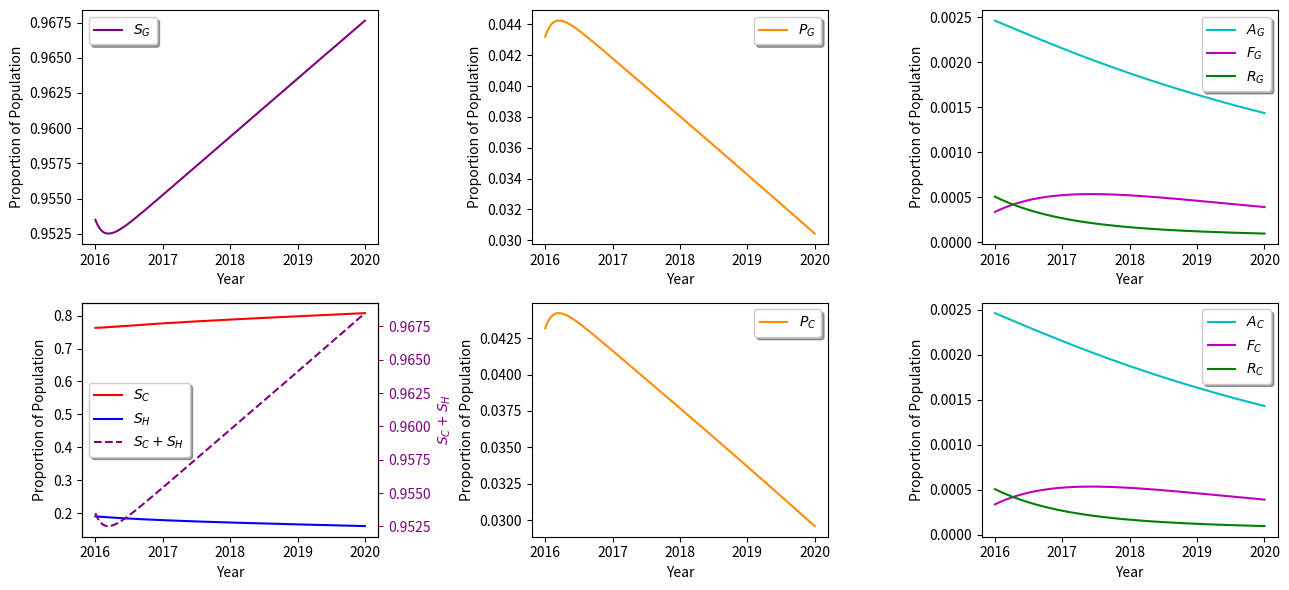

Source code (Python):

'''
This modeule specifies and solves the opioids ODE model where the community
     has additional influnce on itself in the interaction terms and there 
     there is both an alpha_C and alpha_H parameter.
'''

import numpy as np
import matplotlib.pyplot as plt
from scipy.integrate import solve_ivp
from collections import OrderedDict
import math
import pandas as pd

# default start year
start_year = 2016

# default initial and final times in terms of years from start_year
t0 = 0
tf = 4

perc_hurt = 0.20 #default amount to put in the hurt category for community model

# default initial population values
global_init_vals = OrderedDict()
global_init_vals['PG0'] = 0.0432
global_init_vals['AG0'] = 0.00246 
global_init_vals['FG0'] = 0.000339
global_init_vals['RG0'] = 0.000508 
global_init_vals['SG0'] = 1 - global_init_vals['PG0'] - global_init_vals['AG0'] \
    - global_init_vals['FG0'] - global_init_vals['RG0']

global_init_vals['SH0'] = perc_hurt*global_init_vals['SG0']
global_init_vals['PC0'] = global_init_vals['PG0']
global_init_vals['AC0'] = global_init_vals['AG0']
global_init_vals['FC0'] = global_init_vals['FG0']
global_init_vals['RC0'] = global_init_vals['RG0']
global_init_vals['SC0'] = 1 - global_init_vals['SH0'] - global_init_vals['PC0'] \
    - global_init_vals['AC0'] - global_init_vals['FC0'] - global_init_vals['RC0']

# reorder the intial_vals OrderedDict
initial_vals_order = ['SG0', 'PG0', 'AG0', 'FG0', 'RG0', \
                    'SC0', 'SH0', 'PC0', 'AC0', 'FC0', 'RC0']
initial_vals_reordered = OrderedDict()
for key in initial_vals_order:
    initial_vals_reordered[key] = global_init_vals[key]
global_init_vals = initial_vals_reordered

# default parameter values
global_params = OrderedDict()
global_params['tilde_m'] = -0.0288
global_params['tilde_b'] = 0.332
global_params['log_beta_GA'] = -3.0
global_params['log_beta_GP'] = -4.0
global_params['log_theta_SG'] = -2.953
global_params['log_theta_P'] = -1.995
global_params['theta_A'] = 48.916
global_params['epsilon_G'] = 7.004
global_params['log_gamma'] = -4.937
global_params['zeta'] = 0.0536
global_params['log_nu'] = -2.496
global_params['sigma'] =  0.970
global_params['lambda_A'] = 0.00633
global_params['lambda_F'] = 1.0

global_params['omega'] = 10e-10
global_params['mu'] = 0.0143
global_params['mu_A'] = 0.0471
global_params['mu_F'] = 0.471 

# alpha_H = tilde_m_H*t+tilde_b_H
perc = 1+perc_hurt
global_params['tilde_m_H']  = global_params['tilde_m']*perc_hurt
global_params['tilde_b_H']  = global_params['tilde_b']*perc
global_params['tilde_m_C']  = global_params['tilde_m']*(perc_hurt+1)
global_params['tilde_b_C']  = global_params['tilde_b']*(((1-perc*perc_hurt)/(1-perc_hurt)))
global_params['rho_C']      = 0.1
global_params['rho_H']      = global_params['rho_C']*((1-perc_hurt)/perc_hurt)
global_params['log_beta_CA']    = global_params['log_beta_GA'] + math.log10(1-perc_hurt)
global_params['log_beta_HA']    = global_params['log_beta_GA'] + math.log10(perc_hurt)
global_params['log_beta_CP']    = global_params['log_beta_GP'] + math.log10(1-perc_hurt)
global_params['log_beta_HP']    = global_params['log_beta_GP'] + math.log10(perc_hurt)
global_params['epsilon_C']  = global_params['epsilon_G']*(1-perc_hurt)
global_params['epsilon_H']  = global_params['epsilon_G']*perc_hurt
global_params['log_theta_SH']   = global_params['log_theta_SG'] + math.log10(perc_hurt)
global_params['log_theta_SC']   = global_params['log_theta_SG'] + math.log10(1-perc_hurt)
global_params['k']          = 0.0

base_case = True #if false, then alter some of the parameters for other cases
if base_case == False:
    # global_params['k'] = 1.0
    # global_params['rho_H'] =  2*global_params['rho_H']
    # global_params['tilde_b_H'] = global_params['tilde_b_H']
    global_init_vals['AC0'] = global_init_vals['AC0']/2
        

def update_params(new_params):
    '''Update the global_params OrderedDict with any values listed in the new_params OrderedDict'''

    # call global_params from the global scope (i.e. outside this def)
    global global_params

    for key,val in new_params.items():
        if key in global_params.keys():
            global_params[key] = val
        else:
            print('Parameter {} does not exist.'.format(key))


def update_initial_vals(new_IC):
    
    '''Update the global_init_vals OrderedDict with any values listed in the 
        new_IC OrderedDict'''

    # call params from the global scope (i.e. outside this def)
    global global_init_vals

    for key,val in new_IC.items():
        if key in global_init_vals.keys():
            global_init_vals[key] = val
        else:
            print('Initial value {} does not exist.'.format(key))

    global_init_vals['SG0'] = 1 - global_init_vals['PG0'] - global_init_vals['AG0'] \
        - global_init_vals['FG0'] - global_init_vals['RG0']

    global_init_vals['SC0'] = 1 - global_init_vals['SH0'] - global_init_vals['PC0'] \
        - global_init_vals['AC0'] - global_init_vals['FC0'] - global_init_vals['RC0']
    

def ode_system(t, X, params):
    '''Define our general population and community model as a system of ODEs.
    Arguments:
        - t: time 
        - X: values of SG, PG, AG, FG, RG, SC, SH, PC, AC, FC, and RC
        - params: OrderedDict of parameters
    Returns:
        - Y: solution of SG, PG, AG, FG, RG, SC, SH, PC, AC, FC, and RC at 
            time t'''

    SG, PG, AG, FG, RG, SC, SH, PC, AC, FC, RC = X

    alpha_G = params['tilde_m']*t + params['tilde_b']
    alpha_H = params['tilde_m_H']*t + params['tilde_b_H']
    alpha_C = params['tilde_m_C']*t + params['tilde_b_C']

    beta_GP = 10**params['log_beta_GP']
    beta_GA = 10**params['log_beta_GA']
    theta_SG = 10**params['log_theta_SG']
    theta_P = 10**params['log_theta_P']
    gamma = 10**params['log_gamma']
    nu = 10**params['log_nu']

    beta_HP = 10**params['log_beta_HP']
    beta_HA = 10**params['log_beta_HA']
    beta_CA = 10**params['log_beta_CA']
    beta_CP = 10**params['log_beta_CP']
    theta_SH = 10**params['log_theta_SH']
    theta_SC = 10**params['log_theta_SC']

    # General Population Model
    dSGdt = - alpha_G*SG - beta_GA*SG*AG \
        - beta_GP*SG*PG - theta_SG*SG*FG \
        + params['epsilon_G']*PG + params['mu']*(PG+AG+FG+RG) \
        + params['mu_A']*AG + params['mu_F']*FG
    dPGdt = - params['epsilon_G']*PG - params['mu']*PG - gamma*PG \
        - theta_P*PG*FG  + alpha_G*SG
    dAGdt = - params['zeta']*AG - params['theta_A']*AG*FG \
        - (params['mu']+params['mu_A'])*AG + beta_GA*SG*AG \
        + beta_GP*SG*PG + gamma*PG \
        + params['sigma']*RG*((params['lambda_A']*AG \
        + (1-params['lambda_F'])*FG)/(AG+FG+params['omega']))  
    dFGdt = (-nu - (params['mu']+params['mu_F']) \
        + theta_SG*SG + theta_P*PG \
        + params['theta_A']*AG)*FG \
        + params['sigma']*RG*(((1-params['lambda_A'])*AG \
        + params['lambda_F']*FG)/(AG+FG+params['omega'])) 
    dRGdt = - params['sigma']*RG*((params['lambda_A']*AG \
            + (1-params['lambda_F'])*FG)/(AG+FG+params['omega'])) \
            - params['sigma']*RG*(((1-params['lambda_A'])*AG \
            + params['lambda_F']*FG)/(AG+FG+params['omega'])) \
            - params['mu']*RG + params['zeta']*AG + nu*FG

    # Community Model
    dSCdt = - (params['k']*FG+(1-params['k'])*FC)*theta_SC*SC \
        - params['rho_C']*SC - (params['k']*AG+(1-params['k'])*AC)*beta_CA*SC \
        - (params['k']*PG+(1-params['k'])*PC)*beta_CP*SC \
        + params['rho_H']*SH + params['epsilon_C']*PC \
        + params['mu']*(SH+PC+AC+FC+RC) + params['mu_A']*AC + params['mu_F']*FC - alpha_C*SC 
    dSHdt = - (params['k']*AG+(1-params['k'])*AC)*beta_HA*SH \
        - (params['k']*PG+(1-params['k'])*PC)*beta_HP*SH \
        - params['rho_H']*SH - alpha_H*SH \
        - (params['k']*FG+(1-params['k'])*FC)*theta_SH*SH \
        - params['mu']*SH + params['rho_C']*SC + params['epsilon_H']*PC
    dPCdt = - params['epsilon_H']*PC - params['epsilon_C']*PC \
        - gamma*PC - (params['k']*FG+(1-params['k'])*FC)*theta_P*PC \
        - params['mu']*PC + alpha_H*SH + alpha_C*SC 
    dACdt = - (params['k']*FG+(1-params['k'])*FC)*params['theta_A']*AC \
        - params['zeta']*AC - (params['mu']+params['mu_A'])*AC \
        + (params['k']*PG+(1-params['k'])*PC)*beta_HP*SH \
        + (params['k']*AG+(1-params['k'])*AC)*beta_HA*SH \
        + (params['k']*AG+(1-params['k'])*AC)*beta_CA*SC \
        + (params['k']*PG+(1-params['k'])*PC)*beta_CP*SC \
        + gamma*PC + params['sigma']*RC*((params['lambda_A']*AG \
        + (1-params['lambda_F'])*FG)/(AG+FG+params['omega'])) 
    dFCdt = - nu*FC - (params['mu']+params['mu_F'])*FC \
        + (params['k']*FG+(1-params['k'])*FC)*theta_SC*SC \
        + (params['k']*FG+(1-params['k'])*FC)*theta_SH*SH \
        + (params['k']*FG+(1-params['k'])*FC)*theta_P*PC \
        + (params['k']*FG+(1-params['k'])*FC)*params['theta_A']*AC \
        + params['sigma']*RC*(((1-params['lambda_A'])*AG \
        + params['lambda_F']*FG)/(AG+FG+params['omega'])) 
    dRCdt = - params['sigma']*RC*((params['lambda_A']*AG \
            + (1-params['lambda_F'])*FG)/(AG+FG+params['omega'])) \
            - params['sigma']*RC*(((1-params['lambda_A'])*AG \
            + params['lambda_F']*FG)/(AG+FG+params['omega'])) \
            - params['mu']*RC + params['zeta']*AC + nu*FC
    
    # print('t = {}'.format(t))

    Y = [dSGdt, dPGdt, dAGdt, dFGdt, dRGdt, dSCdt, dSHdt, dPCdt, dACdt, \
         dFCdt, dRCdt]

    return Y


def solve_odes(initial_vals=global_init_vals, time_range=[t0, tf], time_step = 1/100, params=global_params):
    '''
    Solve ode_system for the given initial conditions, time range, 
    and params using RK45.
    '''
    # update the parameters and ICs
    update_params(params)
    update_initial_vals(initial_vals)

    sol = solve_ivp(ode_system, 
                    time_range, 
                    list(global_init_vals.values()), 
                    t_eval = np.arange(time_range[0], time_range[1]+time_step, time_step), 
                    args=[global_params],
                    rtol=1e-4,
                    atol=1e-10)
    
    # Note to get, for example, S_G(4) we would run the following:
    # sol = solve_odes()
    # SG_sol, PG_sol, AG_sol, FG_sol, RG_sol, SC_sol, SH_sol, PC_sol, AC_sol, \
    #     FC_sol, RC_sol = sol.y
    # SG_sol[int(1/time_step*4)]
    
    return sol


def plot_genpop_or_comm(sol, start_year=start_year, time_range=[t0,tf], show=True, plot_genpop=True):
    SG_sol, PG_sol, AG_sol, FG_sol, RG_sol, SC_sol, SH_sol, PC_sol, AC_sol, \
    FC_sol, RC_sol = sol.y

    t0 = time_range[0]
    tf = time_range[1]

    if plot_genpop:
        # plot general population
        labels = ['SG','PG','AG','FG','RG']
        sols = [SG_sol, PG_sol, AG_sol, FG_sol, RG_sol]
        fig, ax = plt.subplots(3,2,figsize=(7,7))
        kk = 0
        I = 3
        J = 2
        for ii in range(I):
            for jj in range(J):
                if ii == I-1 and jj == J-1:
                    kk+= 1
                else:
                    axis = ax[ii,jj]
                    axis.plot(sol.t + start_year, sols[kk].T, color = 'b')
                    axis.set_xlabel('Year')
                    axis.set_xticks(np.arange(t0+start_year, tf+start_year+1, step=1))
                    axis.set_ylabel('${}_G$'.format(labels[kk][0]))
                    # axis.legend(['$S_G$'], shadow=True)

                    kk += 1
        fig.delaxes(ax[I-1,J-1])
    else:
        # plot the commmunity 
        labels = ['SC','SH','PC','AC','FC','RC']
        sols = [SC_sol, SH_sol, PC_sol, AC_sol, FC_sol, RC_sol]
        fig, ax = plt.subplots(3,2,figsize=(7,7))
        kk = 0
        I = 3
        J = 2
        for ii in range(I):
            for jj in range(J):
                axis = ax[ii,jj]
                axis.plot(sol.t + start_year, sols[kk].T, color = 'b')
                axis.set_xlabel('Year')
                axis.set_xticks(np.arange(t0+start_year, tf+start_year+1, step=1))
                axis.set_ylabel('${}_{}$'.format(labels[kk][0],labels[kk][1]))
                # axis.legend(['$S_G$'], shadow=True)

                kk += 1

    plt.tight_layout()
    if show:
        plt.show()
    else:
        if plot_genpop:
           plt.savefig('genpop_solutions.png')
        else:
            plt.savefig('comm_solutions.png')


def plot_solutions(sol, start_year=start_year, time_range=[t0,tf], show=True):
    '''Plot a solution set and either show it or return the plot object'''

    SG_sol, PG_sol, AG_sol, FG_sol, RG_sol, SC_sol, SH_sol, PC_sol, AC_sol, \
    FC_sol, RC_sol = sol.y

    t0 = time_range[0]
    tf = time_range[1]

    # General Population model results
    plt.subplot(2, 3, 1)
    plt.plot(sol.t + start_year, SG_sol.T, color = 'k')
    plt.xlabel('$t$')
    plt.xticks(np.arange(t0+start_year, tf+start_year+1, step=1))
    plt.ylabel('Proportion of Population')
    plt.legend(['$S_G$'], shadow=True)

    plt.subplot(2, 3, 2)
    plt.plot(sol.t + start_year, PG_sol.T, color = 'b')
    plt.xlabel('$t$')
    plt.xticks(np.arange(t0+start_year, tf+start_year+1, step=1))
    plt.legend(['$P_G$'], shadow=True)

    plt.subplot(2, 3, 3)
    plt.plot(sol.t + start_year, AG_sol.T, color = 'r')
    plt.plot(sol.t + start_year, FG_sol.T, color = 'g')
    plt.plot(sol.t + start_year, RG_sol.T, color = 'm')
    plt.xlabel('$t$')
    plt.xticks(np.arange(t0+start_year, tf+start_year+1, step=1))
    plt.legend(['$A_G$', '$F_G$', '$R_G$'], shadow=True)

    # Ceteran model results 
    plt.subplot(2, 3, 4)
    plt.plot(sol.t + start_year, SC_sol.T, color = 'k')
    plt.plot(sol.t + start_year, SH_sol.T, color = 'tab:orange')
    plt.xlabel('$t$')
    plt.xticks(np.arange(t0+start_year, tf+start_year+1, step=1))
    plt.ylabel('Proportion of Population')
    plt.legend(['$S_C$', '$S_H$'], shadow=True)

    plt.subplot(2, 3, 5)
    plt.plot(sol.t + start_year, PC_sol.T, color = 'b')
    plt.xlabel('$t$')
    plt.xticks(np.arange(t0+start_year, tf+start_year+1, step=1))
    plt.legend(['$P_C$'], shadow=True)

    plt.subplot(2, 3, 6)
    plt.plot(sol.t + start_year, AC_sol.T, color = 'r')
    plt.plot(sol.t + start_year, FC_sol.T, color = 'g')
    plt.plot(sol.t + start_year, RC_sol.T, color = 'm')
    plt.xlabel('$t$')
    plt.xticks(np.arange(t0+start_year, tf+start_year+1, step=1))
    plt.legend(['$A_C$', '$F_C$', '$R_C$'], shadow=True)

    plt.tight_layout()
    if show:
        plt.show()
    else:
        plt.savefig('genpop_and_comm_solutions.png')
        

def plot_combined_community(sol, start_year=start_year, time_range=[t0,tf], show=True, horizontal=True):
    '''Plot the solution set with the S_C and S_H combined and either show it or return the plot object'''

    SG_sol, PG_sol, AG_sol, FG_sol, RG_sol, SC_sol, SH_sol, PC_sol, AC_sol, \
        FC_sol, RC_sol = sol.y
    
    t0 = time_range[0]
    tf = time_range[1]

    if horizontal == True:
        fig,ax = plt.subplots(nrows=2, ncols=3, figsize=(13, 6))

        for ii in range(2):
            for jj in range(3):
                ax[ii,jj].set_xlabel('Year')

        # General Population model results
        ax[0,0].plot(sol.t + start_year, SG_sol.T, color = 'purple')
        ax[0,0].set_xticks(np.arange(t0+start_year, tf+start_year+1, step=1))
        ax[0,0].set_ylabel('Proportion of Population')
        ax[0,0].legend(['$S_G$'], shadow=True)

        ax[0,1].plot(sol.t + start_year, PG_sol.T, color = 'darkorange')
        ax[0,1].set_xticks(np.arange(t0+start_year, tf+start_year+1, step=1))
        ax[0,1].legend(['$P_G$'], shadow=True)
        ax[0,1].set_ylabel('Proportion of Population')

        ax[0,2].plot(sol.t + start_year, AG_sol.T, color = 'c')
        ax[0,2].plot(sol.t + start_year, FG_sol.T, color = 'm')
        ax[0,2].plot(sol.t + start_year, RG_sol.T, color = 'g')
        ax[0,2].set_xticks(np.arange(t0+start_year, tf+start_year+1, step=1))
        ax[0,2].legend(['$A_G$', '$F_G$', '$R_G$'], shadow=True)
        ax[0,2].set_ylabel('Proportion of Population')

        # Ceteran model results 
        line1 = ax[1,0].plot(sol.t + start_year, SC_sol.T, 
            color = 'r', label='$S_C$')
        line2 = ax[1,0].plot(sol.t + start_year, SH_sol.T, 
            color = 'b', label='$S_H$')
        ax[1,0].set_xticks(np.arange(t0+start_year, tf+start_year+1, step=1))
        ax[1,0].set_ylabel('Proportion of Population')
        #create a second axis for SC+SH
        ax2 = ax[1,0].twinx() 
        line3 = ax2.plot(sol.t + start_year, SC_sol.T + SH_sol.T, 
            color = 'purple', linestyle='--', label='$S_C + S_H$')
        ax2.set_ylabel('$S_C + S_H$', color='purple')
        ax2.tick_params(axis='y', colors='purple')
        # create a legend for all three 
        lns = line1+line2+line3
        labs = [l.get_label() for l in lns]
        ax[1,0].legend(lns, labs, shadow=True, loc='center left')

        ax[1,1].plot(sol.t + start_year, PC_sol.T, color = 'darkorange')
        ax[1,1].set_xticks(np.arange(t0+start_year, tf+start_year+1, step=1))
        ax[1,1].legend(['$P_C$'], shadow=True)
        ax[1,1].set_ylabel('Proportion of Population')

        ax[1,2].plot(sol.t + start_year, AC_sol.T, color = 'c')
        ax[1,2].plot(sol.t + start_year, FC_sol.T, color = 'm')
        ax[1,2].plot(sol.t + start_year, RC_sol.T, color = 'g')
        ax[1,2].set_xticks(np.arange(t0+start_year, tf+start_year+1, step=1))
        ax[1,2].legend(['$A_C$', '$F_C$', '$R_C$'], shadow=True)
        ax[1,2].set_ylabel('Proportion of Population')
    else:
        fig,ax = plt.subplots(nrows=3, ncols=2, figsize=(8,7))

        for ii in range(3):
            for jj in range(2):
                ax[ii,jj].set_xlabel('Year')
                ax[ii,jj].set_ylabel('Proportion of Population')

        # General Population model results
        a = ax[0,0]
        a.plot(sol.t + start_year, SG_sol.T, color = 'purple')
        a.set_xticks(np.arange(t0+start_year, tf+start_year+1, step=1))
        a.legend(['$S_G$'], shadow=True)

        a = ax[1,0]
        a.plot(sol.t + start_year, PG_sol.T, color = 'darkorange')
        a.set_xticks(np.arange(t0+start_year, tf+start_year+1, step=1))
        a.legend(['$P_G$'], shadow=True)

        a = ax[2,0]
        a.plot(sol.t + start_year, AG_sol.T, color = 'c')
        a.plot(sol.t + start_year, FG_sol.T, color = 'm')
        a.plot(sol.t + start_year, RG_sol.T, color = 'g')
        a.set_xticks(np.arange(t0+start_year, tf+start_year+1, step=1))
        a.legend(['$A_G$', '$F_G$', '$R_G$'], shadow=True)

        # Ceteran model results 
        a = ax[0,1]
        line1 = a.plot(sol.t + start_year, SC_sol.T, 
            color = 'r', label='$S_C$')
        line2 = a.plot(sol.t + start_year, SH_sol.T, 
            color = 'b', label='$S_H$')
        a.set_xticks(np.arange(t0+start_year, tf+start_year+1, step=1))
        #create a second axis for SC+SH
        ax2 = a.twinx() 
        line3 = ax2.plot(sol.t + start_year, SC_sol.T + SH_sol.T, 
            color = 'purple', linestyle='--', label='$S_C + S_H$')
        ax2.set_ylabel('$S_C + S_H$', color='purple')
        ax2.tick_params(axis='y', colors='purple')
        # create a legend for all three 
        lns = line1+line2+line3
        labs = [l.get_label() for l in lns]
        a.legend(lns, labs, shadow=True, loc='center left')

        a = ax[1,1]
        a.plot(sol.t + start_year, PC_sol.T, color = 'darkorange')
        a.set_xticks(np.arange(t0+start_year, tf+start_year+1, step=1))
        a.legend(['$P_C$'], shadow=True)

        a = ax[2,1]
        a.plot(sol.t + start_year, AC_sol.T, color = 'c')
        a.plot(sol.t + start_year, FC_sol.T, color = 'm')
        a.plot(sol.t + start_year, RC_sol.T, color = 'g')
        a.set_xticks(np.arange(t0+start_year, tf+start_year+1, step=1))
        a.legend(['$A_C$', '$F_C$', '$R_C$'], shadow=True)

    plt.tight_layout()

    if show:
        plt.show()
    else:
        plt.savefig('opioid_model.png')


def plot_S_classes(sol, start_year=start_year, time_range=[t0,tf]):

    SG_sol, PG_sol, AG_sol, FG_sol, RG_sol, SC_sol, SH_sol, PC_sol, AC_sol, \
        FC_sol, RC_sol = sol.y
    
    t0 = time_range[0]
    tf = time_range[1]

    fig,ax = plt.subplots(nrows=2, ncols=2)

    ax[0,0].plot(sol.t + start_year, SG_sol.T, color = 'purple')
    ax[0,0].set_xlabel('$t$')
    ax[0,0].set_xticks(np.arange(t0+start_year, tf+start_year+1, step=1))
    ax[0,0].set_ylabel('Proportion of Population')
    ax[0,0].legend(['$S_G$'], shadow=True)

    ax[0,1].plot(sol.t + start_year, SC_sol.T + SH_sol.T)
    ax[0,1].set_xlabel('$t$')
    ax[0,1].set_xticks(np.arange(t0+start_year, tf+start_year+1, step=1))
    ax[0,1].set_ylabel('Proportion of Population')
    ax[0,1].legend(['$S_H + S_C$'], shadow=True)
    
    ax[1,0].plot(sol.t + start_year, SC_sol.T)
    ax[1,0].set_xlabel('$t$')
    ax[1,0].set_xticks(np.arange(t0+start_year, tf+start_year+1, step=1))
    ax[1,0].set_ylabel('Proportion of Population')
    ax[1,0].legend(['$S_C$'], shadow=True)

    ax[1,1].plot(sol.t + start_year, SH_sol.T)
    ax[1,1].set_xlabel('$t$')
    ax[1,1].set_xticks(np.arange(t0+start_year, tf+start_year+1, step=1))
    ax[1,1].set_ylabel('Proportion of Population')
    ax[1,1].legend(['$S_H$'], shadow=True)

    # plt.tight_layout(pad=0, w_pad=0, h_pad=0)
    plt.tight_layout()
    plt.show()


def print_sol_vals(time_step=1.0):

    sol = solve_odes(time_step=time_step)
    
    data = {'time': sol.t+start_year}

    labels = ['SG','PG','AG','FG','RG','SC','SH','PC','AC','FC','RC']
    for ii in range(len(labels)):
        data[labels[ii]] = sol.y[ii]

    df = pd.DataFrame(data)

    print(df) 


if __name__ == "__main__":

    # run model with default values and plot

    sol = solve_odes()

    # print_sol_vals(time_step=1.0)
    
    plot_combined_community(sol,horizontal=True)

    # plot_S_classes(sol)

    # plot_solutions(sol)

    # print(global_params['tilde_m_H'], global_params['tilde_b_H'], global_params['tilde_m_C'],global_params['tilde_b_C'])

    # plot_genpop_or_comm(sol,plot_genpop=False)
